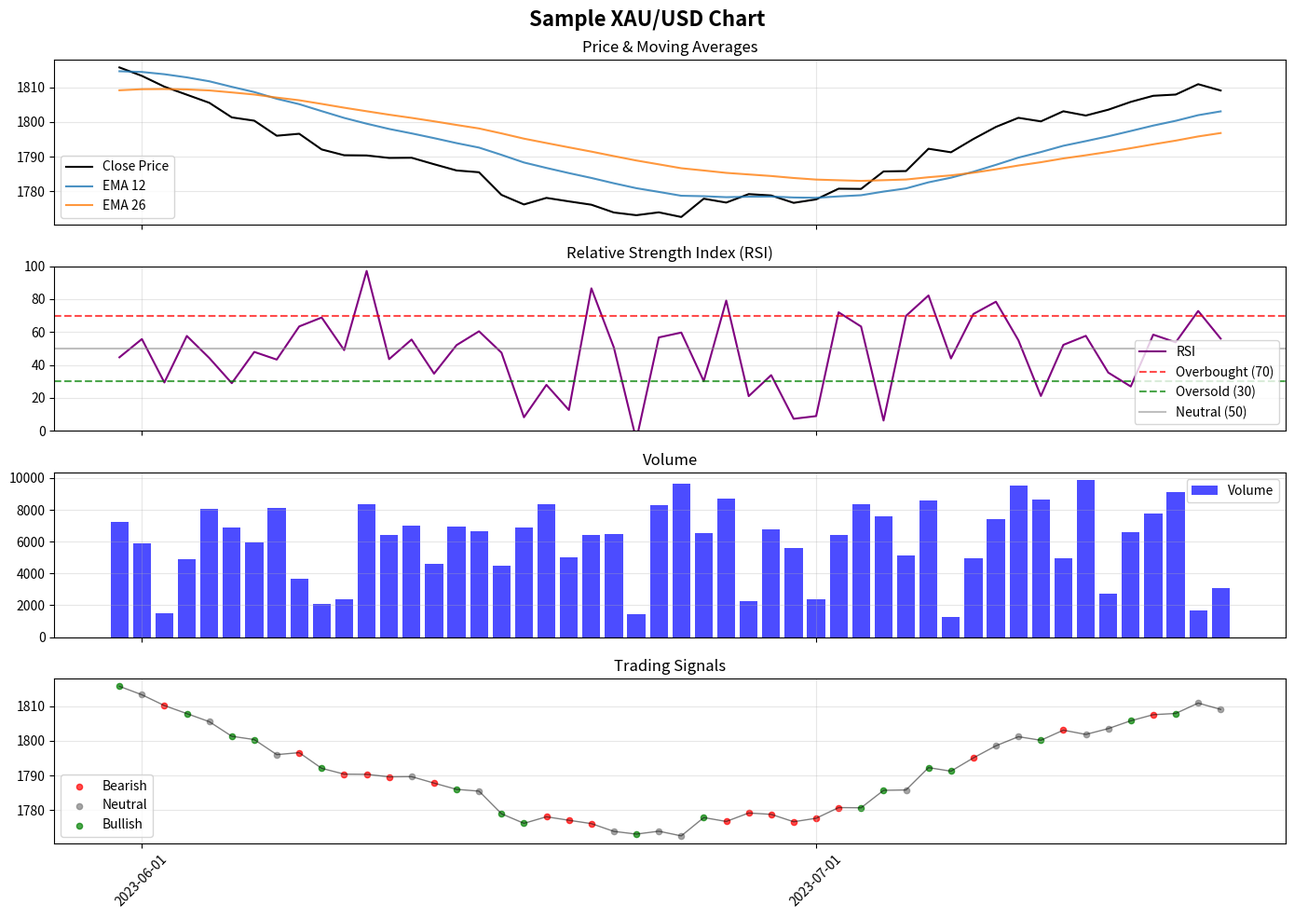
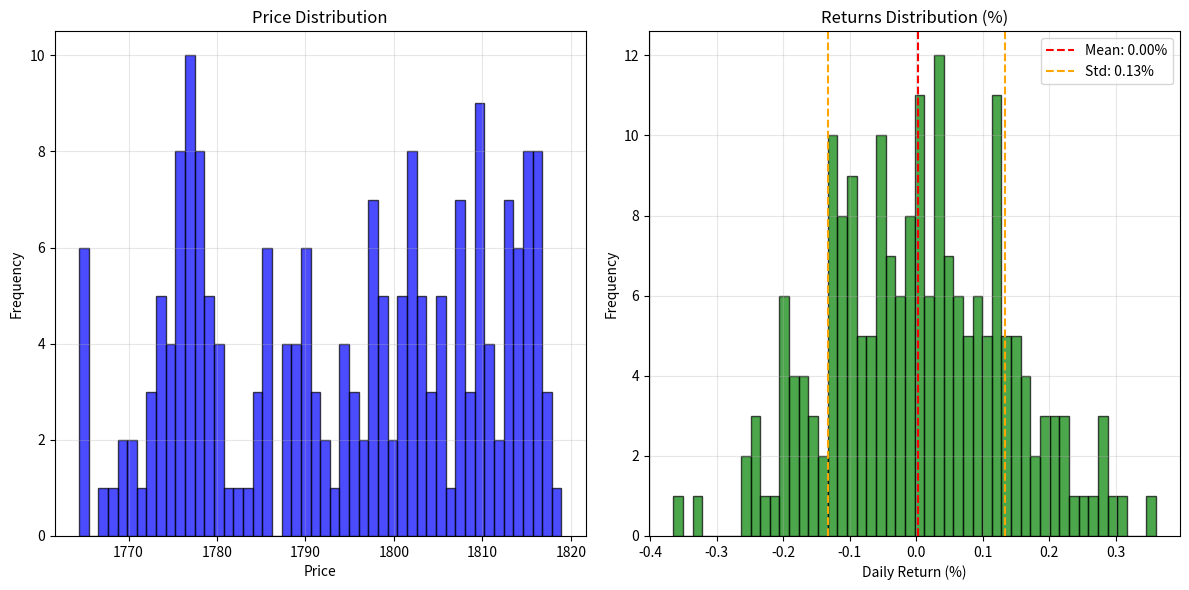

Recreate these plots in Python, in order.
# plot_utils.py - Utility functions for plotting trading data and indicators

import matplotlib.pyplot as plt
import matplotlib.dates as mdates
import pandas as pd
import numpy as np
from datetime import datetime

def plot_price_with_indicators(data, title="Price Chart with Indicators", figsize=(14, 10)):
    """
    Plot price chart with technical indicators.

    Args:
        data (pd.DataFrame): OHLC data with indicators
        title (str): Chart title
        figsize (tuple): Figure size
    """
    fig, axes = plt.subplots(4, 1, figsize=figsize, sharex=True)
    fig.suptitle(title, fontsize=16, fontweight='bold')

    # Price and EMAs
    axes[0].plot(data.index, data['close'], label='Close Price', color='black', linewidth=1.5)

    # Plot EMAs if available
    ema_cols = [col for col in data.columns if col.startswith('EMA_') and not col.endswith('_signal')]
    for col in ema_cols:
        period = col.split('_')[1]
        axes[0].plot(data.index, data[col], label=f'EMA {period}', alpha=0.8)

    axes[0].set_title('Price & Moving Averages')
    axes[0].legend()
    axes[0].grid(True, alpha=0.3)

    # Bollinger Bands
    if all(col in data.columns for col in ['BB_upper_20', 'BB_middle_20', 'BB_lower_20']):
        axes[0].plot(data.index, data['BB_upper_20'], label='BB Upper', color='red', linestyle='--', alpha=0.7)
        axes[0].plot(data.index, data['BB_middle_20'], label='BB Middle', color='blue', linestyle='--', alpha=0.7)
        axes[0].plot(data.index, data['BB_lower_20'], label='BB Lower', color='green', linestyle='--', alpha=0.7)
        axes[0].fill_between(data.index, data['BB_upper_20'], data['BB_lower_20'], alpha=0.1, color='blue')

    # RSI
    if 'RSI_14' in data.columns:
        axes[1].plot(data.index, data['RSI_14'], label='RSI', color='purple')
        axes[1].axhline(y=70, color='red', linestyle='--', alpha=0.7, label='Overbought (70)')
        axes[1].axhline(y=30, color='green', linestyle='--', alpha=0.7, label='Oversold (30)')
        axes[1].axhline(y=50, color='gray', linestyle='-', alpha=0.5, label='Neutral (50)')
        axes[1].set_title('Relative Strength Index (RSI)')
        axes[1].set_ylim(0, 100)
        axes[1].legend()
        axes[1].grid(True, alpha=0.3)

    # Volume (if available)
    if 'tick_volume' in data.columns:
        axes[2].bar(data.index, data['tick_volume'], label='Volume', color='blue', alpha=0.7)
        axes[2].set_title('Volume')
        axes[2].legend()
        axes[2].grid(True, alpha=0.3)

    # Signals
    if 'EMA_signal' in data.columns:
        signal_colors = {1: 'green', -1: 'red', 0: 'gray'}
        signal_labels = {1: 'Bullish', -1: 'Bearish', 0: 'Neutral'}

        for signal_val in [-1, 0, 1]:
            mask = data['EMA_signal'] == signal_val
            axes[3].scatter(data.index[mask], data.loc[mask, 'close'],
                          color=signal_colors[signal_val],
                          label=signal_labels[signal_val],
                          s=20, alpha=0.7)

    axes[3].plot(data.index, data['close'], color='black', alpha=0.5, linewidth=1)
    axes[3].set_title('Trading Signals')
    axes[3].legend()
    axes[3].grid(True, alpha=0.3)

    # Format x-axis
    plt.xticks(rotation=45)
    axes[-1].xaxis.set_major_formatter(mdates.DateFormatter('%Y-%m-%d'))
    axes[-1].xaxis.set_major_locator(mdates.MonthLocator(interval=1))

    plt.tight_layout()
    plt.show()

def plot_backtest_results(backtest_results, figsize=(12, 8)):
    """
    Plot backtest results.

    Args:
        backtest_results (dict): Results from strategy backtest
        figsize (tuple): Figure size
    """
    trades = backtest_results['trades']

    if not trades:
        print("No trades to plot")
        return

    fig, axes = plt.subplots(2, 1, figsize=figsize)

    # Plot trade P&L
    trade_df = pd.DataFrame(trades)
    if 'pnl' in trade_df.columns:
        pnl_trades = trade_df.dropna(subset=['pnl'])
        colors = ['green' if pnl > 0 else 'red' for pnl in pnl_trades['pnl']]

        axes[0].bar(range(len(pnl_trades)), pnl_trades['pnl'], color=colors, alpha=0.7)
        axes[0].set_title('Trade P&L')
        axes[0].set_xlabel('Trade Number')
        axes[0].set_ylabel('P&L ($)')
        axes[0].grid(True, alpha=0.3)

        # Add cumulative P&L line
        cumulative_pnl = pnl_trades['pnl'].cumsum()
        axes[0].plot(range(len(cumulative_pnl)), cumulative_pnl, color='blue', linewidth=2, label='Cumulative P&L')
        axes[0].legend()

    # Plot balance over time
    if 'timestamp' in trade_df.columns:
        trade_df['timestamp'] = pd.to_datetime(trade_df['timestamp'])
        trade_df = trade_df.sort_values('timestamp')

        # Calculate balance over time
        balance = backtest_results['initial_balance']
        balances = [balance]

        for _, trade in trade_df.iterrows():
            if 'pnl' in trade and pd.notna(trade['pnl']):
                balance += trade['pnl']
            balances.append(balance)

        axes[1].plot(trade_df['timestamp'].tolist() + [trade_df['timestamp'].iloc[-1]],
                    balances, linewidth=2, color='blue')
        axes[1].set_title('Account Balance Over Time')
        axes[1].set_xlabel('Date')
        axes[1].set_ylabel('Balance ($)')
        axes[1].grid(True, alpha=0.3)

        # Format x-axis
        axes[1].xaxis.set_major_formatter(mdates.DateFormatter('%Y-%m-%d'))
        plt.xticks(rotation=45)

    plt.tight_layout()
    plt.show()

    # Print summary statistics
    print("📊 Backtest Summary:")
    print(f"Initial Balance: ${backtest_results['initial_balance']:.2f}")
    print(f"Final Balance: ${backtest_results['final_balance']:.2f}")
    print(f"Total Return: {backtest_results['total_return_pct']:.2f}%")
    print(f"Total Trades: {backtest_results['total_trades']}")

    if trades and 'pnl' in trade_df.columns:
        pnl_trades = trade_df.dropna(subset=['pnl'])
        winning_trades = pnl_trades[pnl_trades['pnl'] > 0]
        losing_trades = pnl_trades[pnl_trades['pnl'] < 0]

        print(f"Winning Trades: {len(winning_trades)}")
        print(f"Losing Trades: {len(losing_trades)}")
        print(f"Win Rate: {len(winning_trades) / len(pnl_trades) * 100:.1f}%" if len(pnl_trades) > 0 else "N/A")

        if len(winning_trades) > 0 and len(losing_trades) > 0:
            avg_win = winning_trades['pnl'].mean()
            avg_loss = abs(losing_trades['pnl'].mean())
            profit_factor = (winning_trades['pnl'].sum()) / abs(losing_trades['pnl'].sum())

            print(f"Average Win: ${avg_win:.2f}")
            print(f"Average Loss: ${avg_loss:.2f}")
            print(f"Profit Factor: {profit_factor:.2f}")

def plot_correlation_matrix(data, columns=None, figsize=(10, 8)):
    """
    Plot correlation matrix for selected columns.

    Args:
        data (pd.DataFrame): Data to analyze
        columns (list): Columns to include (default: numeric columns)
        figsize (tuple): Figure size
    """
    if columns is None:
        columns = data.select_dtypes(include=[np.number]).columns.tolist()

    corr_matrix = data[columns].corr()

    fig, ax = plt.subplots(figsize=figsize)
    im = ax.imshow(corr_matrix, cmap='coolwarm', vmin=-1, vmax=1)

    # Add colorbar
    cbar = ax.figure.colorbar(im, ax=ax)
    cbar.ax.set_ylabel("Correlation", rotation=-90, va="bottom")

    # Set ticks and labels
    ax.set_xticks(np.arange(len(columns)))
    ax.set_yticks(np.arange(len(columns)))
    ax.set_xticklabels(columns)
    ax.set_yticklabels(columns)

    # Rotate x-axis labels
    plt.setp(ax.get_xticklabels(), rotation=45, ha="right", rotation_mode="anchor")

    # Add correlation values
    for i in range(len(columns)):
        for j in range(len(columns)):
            text = ax.text(j, i, f"{corr_matrix.iloc[i, j]:.2f}",
                         ha="center", va="center", color="black")

    ax.set_title("Correlation Matrix")
    plt.tight_layout()
    plt.show()

def create_price_distribution_plot(data, bins=50, figsize=(12, 6)):
    """
    Create price distribution plot.

    Args:
        data (pd.DataFrame): OHLC data
        bins (int): Number of bins for histogram
        figsize (tuple): Figure size
    """
    fig, axes = plt.subplots(1, 2, figsize=figsize)

    # Price distribution
    axes[0].hist(data['close'], bins=bins, alpha=0.7, color='blue', edgecolor='black')
    axes[0].set_title('Price Distribution')
    axes[0].set_xlabel('Price')
    axes[0].set_ylabel('Frequency')
    axes[0].grid(True, alpha=0.3)

    # Returns distribution
    returns = data['close'].pct_change().dropna()
    axes[1].hist(returns * 100, bins=bins, alpha=0.7, color='green', edgecolor='black')
    axes[1].set_title('Returns Distribution (%)')
    axes[1].set_xlabel('Daily Return (%)')
    axes[1].set_ylabel('Frequency')
    axes[1].grid(True, alpha=0.3)

    # Add statistics
    axes[1].axvline(returns.mean() * 100, color='red', linestyle='--', label=f'Mean: {returns.mean()*100:.2f}%')
    axes[1].axvline(returns.std() * 100, color='orange', linestyle='--', label=f'Std: {returns.std()*100:.2f}%')
    axes[1].axvline(-returns.std() * 100, color='orange', linestyle='--')
    axes[1].legend()

    plt.tight_layout()
    plt.show()

    # Print statistics
    print("📊 Price Statistics:")
    print(f"Mean Price: ${data['close'].mean():.2f}")
    print(f"Median Price: ${data['close'].median():.2f}")
    print(f"Min Price: ${data['close'].min():.2f}")
    print(f"Max Price: ${data['close'].max():.2f}")
    print(f"Price Range: ${data['close'].max() - data['close'].min():.2f}")

    print("\n📊 Return Statistics:")
    print(f"Mean Daily Return: {returns.mean()*100:.2f}%")
    print(f"Std Daily Return: {returns.std()*100:.2f}%")
    print(f"Skewness: {returns.skew():.2f}")
    print(f"Kurtosis: {returns.kurtosis():.2f}")

if __name__ == "__main__":
    # Example usage
    import numpy as np

    # Create sample data
    dates = pd.date_range('2023-01-01', periods=200, freq='D')
    prices = 1800 + np.cumsum(np.random.randn(200) * 2) + np.sin(np.arange(200) * 0.1) * 20
    sample_data = pd.DataFrame({
        'open': prices + np.random.randn(200) * 2,
        'high': prices + abs(np.random.randn(200) * 5),
        'low': prices - abs(np.random.randn(200) * 5),
        'close': prices,
        'tick_volume': np.random.randint(1000, 10000, 200)
    }, index=dates)

    # Add some indicators for demonstration
    sample_data['EMA_12'] = sample_data['close'].ewm(span=12).mean()
    sample_data['EMA_26'] = sample_data['close'].ewm(span=26).mean()
    sample_data['RSI_14'] = 50 + np.random.randn(200) * 20  # Mock RSI
    sample_data['EMA_signal'] = np.random.choice([-1, 0, 1], 200)

    print("📊 Plotting sample data...")
    plot_price_with_indicators(sample_data.tail(50), title="Sample XAU/USD Chart")

    # Create price distribution plot
    create_price_distribution_plot(sample_data)
